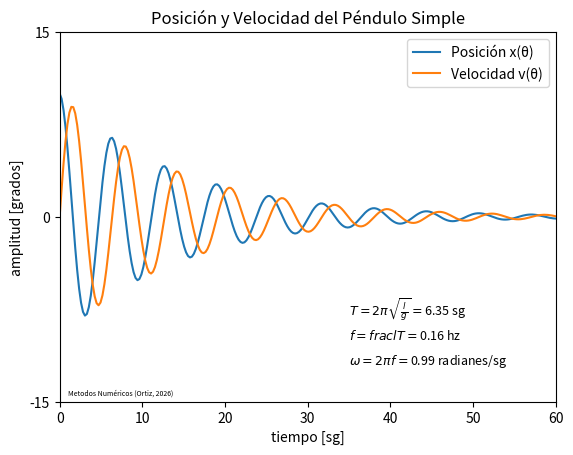

Reproduce this figure in Python.
# test_09.py
''' GRÁFICAS
Ejemplo para el curso de métodos numéricos
por Ing. Giancarlo Ortiz '''
# Instalar módulos
''' La generación de gráficos en Python requiere módulos adicionales.
Existe una gran variedad de módulos para hacer gráficos de todo tipo con Python.
Asi como el estándar de facto en ciencia para la operación numérica es NumPy,
Matplotlib hace posible la generación de estos gráficos a partir de datos contenidos en listas o arrays. '''
# Importar módulos instalados
from sys import version as Py_version
from time import gmtime as time
from math import sqrt
import matplotlib
import matplotlib.pyplot as plt
import numpy as np
from numpy import exp, pi

# Periodo
amplitud_max = 10
coeficiente_de_amortiguamiento = 0.07
# Periodo
longitud = 10
gravedad = 9.8
periodo = 2 * pi * sqrt(longitud/gravedad)
# frecuencia
frecuencia = 1 / periodo
angular = 2 * pi * frecuencia
# Vector de tiempo
tiempo = np.linspace(0, 60, 256, endpoint=True)
# Vectores de posición
K = amplitud_max * exp(-coeficiente_de_amortiguamiento * tiempo)
position = K * np.cos(angular * tiempo)
velocidad = K * np.sin(angular * tiempo)
# Gráficas
plt.plot(tiempo, position, label="Posición x(\u03B8)")
plt.plot(tiempo, velocidad, label="Velocidad v(\u03B8)")
plt.legend()
# Propiedades de las gráficas - Texto
plt.title("Posición y Velocidad del Péndulo Simple")
plt.xlabel("tiempo [sg]")
plt.ylabel("amplitud [grados]")
# Propiedades de las gráficas - Limites
plt.xlim(0, 60)
limites_x = plt.xlim()
# Lineas de división
plt.xticks([0, 10, 20, 30, 40, 50, 60])
plt.yticks([-1.5 * amplitud_max, 0, 1.5 * amplitud_max])
# Expresiones matemáticas con MathTex (Matplotlib)
plt.text(35, -8, r'$T=2\pi\sqrt{\frac{l}{g}}=$' + f"{periodo:2.2f} sg", fontsize=9)
plt.text(35, -10, r'$f=frac{l}{T}=$' + f"{frecuencia:2.2f} hz", fontsize=9)
plt.text(35, -12, r'$\omega=2\pi f=$' + f"{angular:2.2f} radianes/sg", fontsize=9)
plt.text(1, -1.45 * amplitud_max, f"Metodos Numéricos (Ortiz, {time().tm_year})", fontsize=5)
# Salida en pantalla via TK
plt.show()
# Salida estándar por consola
print("----------------------------------------------------")
print(f" Matplotlib importado con éxito")
print("----------------------------------------------------")
print(f" Versión Python:      {Py_version.split(' ')[0]}")
print(f" Version Matplotlib:  {np.__version__}")
print(f" Backend gráfico:     {matplotlib.get_backend()}")
print("----------------------------------------------------")
